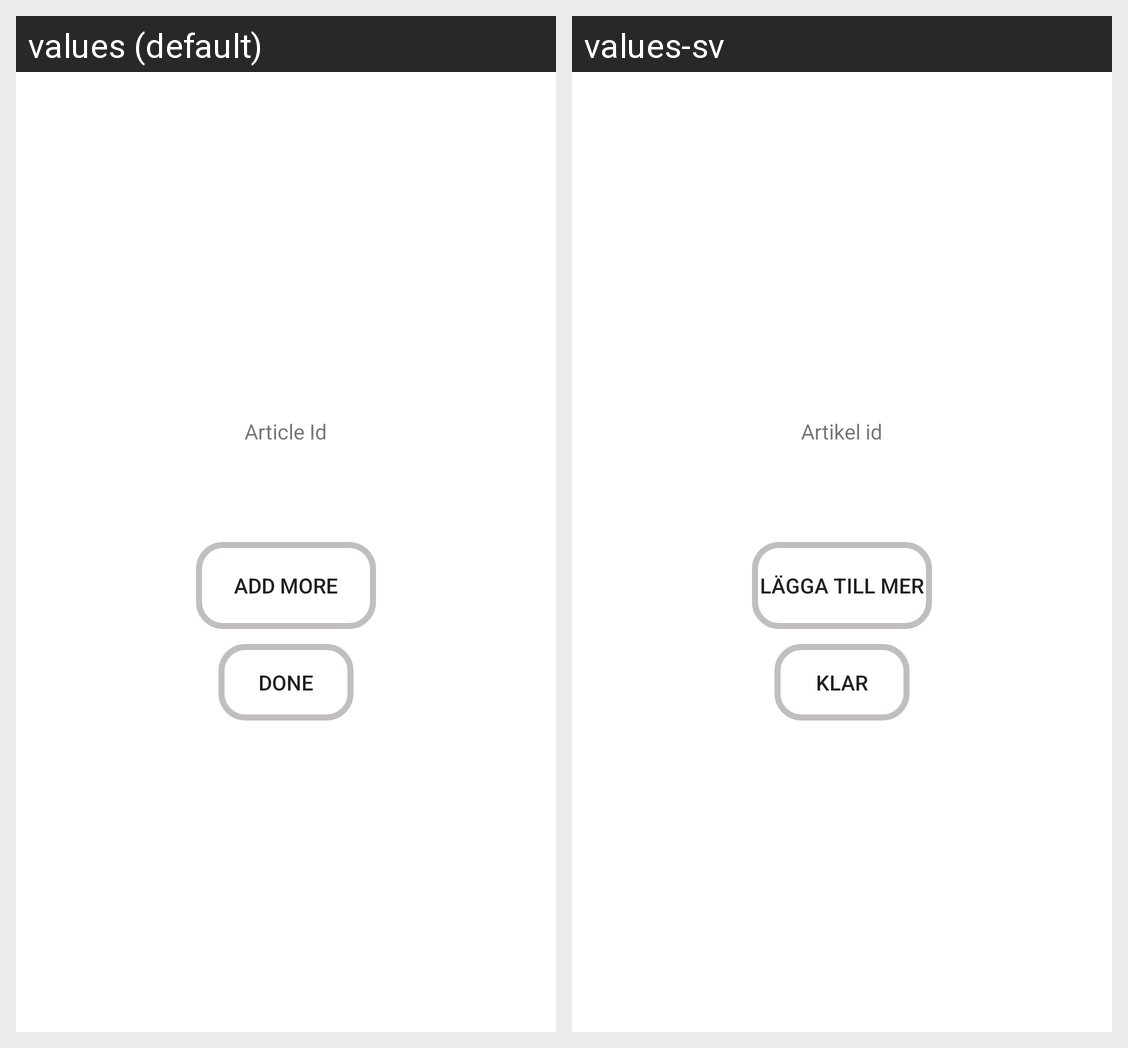

Locale-by-locale string values for the Android screen shown in this grid:
Android screen res/layout/activity_qr_generator.xml rendered under 2 locales, left to right: values (default), values-sv. Device: Nexus 5 (rendered at 1080×1920; each locale shown at half size, 540×960, under a caption strip naming it); theme Theme.KitaMarket.
Strings drawn on this screen, with the default value and each locale's value (text and hints the layout hard-codes, and strings that could not be matched under every locale, appear in the picture but are not listed):

article_id_label
  values: Article Id
  values-sv: Artikel id

add_more_button
  values: Add more
  values-sv: Lägga till mer

done_label
  values: Done
  values-sv: Klar
